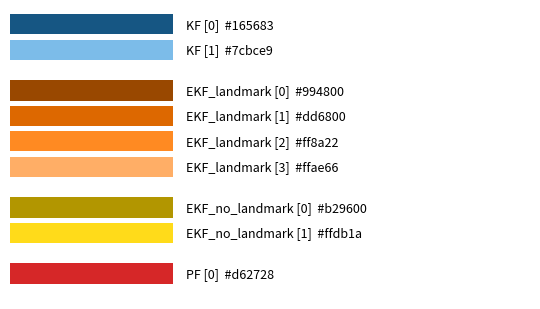

Write the Python code that produced this figure.
"""
Color palette generator for filter-comparison RMSE plots.

Each filter FAMILY gets one base hue; each VARIANT tested within that
family gets a shade of that hue (same hue/saturation, varying lightness),
generated automatically — adding a new variant is just bumping a count,
no manual hex-picking.

Run this file directly to render a swatch preview (palette_preview.png)
before committing the colors to your real RMSE plot.
"""

import colorsys
import matplotlib.colors as mcolors


def generate_shades(base_color, n, lightness_range=(0.30, 0.70)):
    """
    Return n hex colors, all sharing base_color's hue/saturation, spread
    evenly across lightness_range (HLS lightness), darkest first.

    Varying lightness (not just blending toward white) keeps every shade
    visibly "the same color family" while staying distinguishable.
    n=1 returns the base color itself, unmodified.
    """
    r, g, b = mcolors.to_rgb(base_color)
    if n == 1:
        return [mcolors.to_hex((r, g, b))]

    h, _, s = colorsys.rgb_to_hls(r, g, b)
    lo, hi = lightness_range
    return [
        mcolors.to_hex(colorsys.hls_to_rgb(h, lo + (hi - lo) * i / (n - 1), s))
        for i in range(n)
    ]


# (base color, variant count, optional custom lightness range)
#
# Yellow gets a narrower range deliberately: pure yellow is already
# near-white at high lightness, so the default range would push a shade
# light enough to nearly disappear against a white plot background.
FILTER_SPEC = {
    'KF':              dict(color='tab:blue',  n=2),
    'EKF_landmark':    dict(color='tab:orange', n=4),
    'EKF_no_landmark': dict(color='gold',       n=2, lightness_range=(0.35, 0.55)),
    'PF':              dict(color='tab:red',    n=1),  # bump n as you add PF variants
}

FILTER_PALETTES = {
    family: generate_shades(spec['color'], spec['n'],
                             spec.get('lightness_range', (0.30, 0.70)))
    for family, spec in FILTER_SPEC.items()
}


# --- usage in your actual RMSE plot ---
#
# variant_names = {
#     'KF':              ['KF_baseline', 'KF_tuned'],
#     'EKF_landmark':    ['EKF_lm_v1', 'EKF_lm_v2', 'EKF_lm_v3', 'EKF_lm_v4'],
#     'EKF_no_landmark': ['EKF_nolm_v1', 'EKF_nolm_v2'],
#     'PF':              ['PF_v1'],
# }
#
# for family, names in variant_names.items():
#     palette = FILTER_PALETTES[family]
#     for color, name in zip(palette, names):
#         ax.plot(t, cumulative_rmse[name], color=color, label=name)


if __name__ == '__main__':
    import matplotlib.pyplot as plt

    fig, ax = plt.subplots(figsize=(5.5, 3.2))
    y = 0
    for family, palette in FILTER_PALETTES.items():
        for i, color in enumerate(palette):
            ax.barh(y, 1, color=color)
            ax.text(1.08, y, f"{family} [{i}]  {color}", va='center', fontsize=9)
            y += 1
        y += 0.6  # gap between families
    ax.set_xlim(0, 3.2)
    ax.set_ylim(-0.6, y - 0.6)
    ax.invert_yaxis()
    ax.axis('off')
    plt.tight_layout()
    plt.savefig('palette_preview.png', dpi=150)
    print('Saved palette_preview.png')
